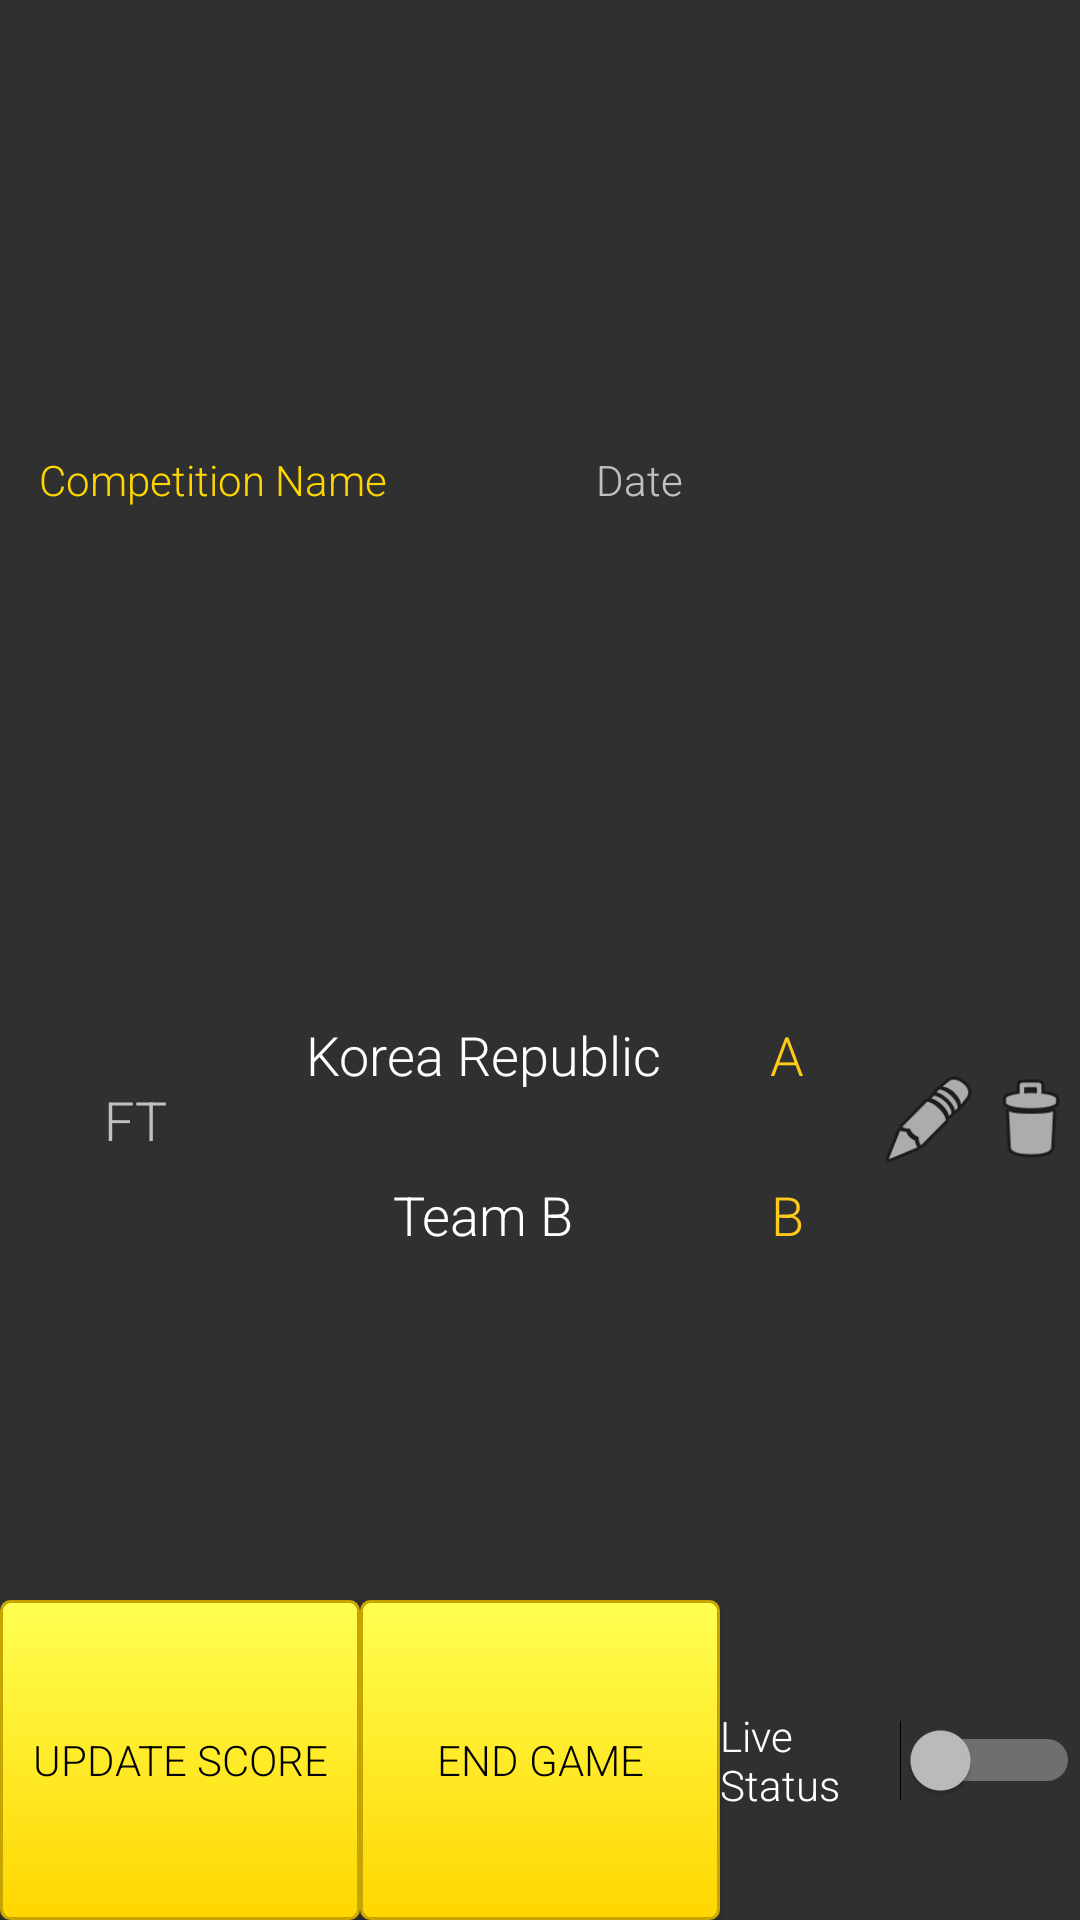

Layout XML and referenced resources for this Android screen:
<!-- AndroidManifest.xml: application theme TournamentorTheme -->
<!-- res/layout/activity_admin_match_list_item.xml -->
<?xml version="1.0" encoding="utf-8"?>
<LinearLayout xmlns:android="http://schemas.android.com/apk/res/android"
    xmlns:app="http://schemas.android.com/apk/res-auto"
    xmlns:tools="http://schemas.android.com/tools"
    android:layout_width="match_parent"
    android:layout_height="match_parent"
    android:orientation="vertical"
    tools:context="ykim164cs242.tournamentor.ListItem.MatchListItem">

    <LinearLayout
        android:layout_width="match_parent"
        android:layout_height="match_parent"
        android:layout_weight="1"
        android:orientation="vertical">

        <TextView
            android:id="@+id/textView365"
            android:layout_width="match_parent"
            android:layout_height="match_parent"
            android:text="    " />
    </LinearLayout>

    <LinearLayout
        android:layout_weight="1"
        android:layout_width="match_parent"
        android:layout_height="match_parent"
        android:orientation="horizontal">

        <TextView
            android:id="@+id/comp_name"
            android:layout_width="match_parent"
            android:layout_height="match_parent"
            android:layout_weight="1"
            android:text="Competition Name"
            android:textAppearance="@style/TextAppearance.AppCompat.Small"
            android:textColor="@color/secondaryColor"
            android:gravity="center"
            android:textAlignment="center" />

        <TextView
            android:id="@+id/game_date"
            android:layout_width="match_parent"
            android:layout_height="match_parent"
            android:layout_weight="1"
            android:text="Date"
            android:gravity="center"
            android:textAlignment="center"
            android:textAppearance="@style/TextAppearance.AppCompat.Small" />

        <TextView
            android:id="@+id/textView38"
            android:layout_width="match_parent"
            android:layout_height="match_parent"
            android:layout_weight="1.3"
            android:gravity="center"
            android:text=" "
            android:textAlignment="center"
            android:textAppearance="@style/TextAppearance.AppCompat.Small"
            android:textColor="@color/secondaryColor" />
    </LinearLayout>

    <LinearLayout
        android:layout_width="match_parent"
        android:layout_height="match_parent"
        android:layout_weight="1"
        android:orientation="vertical">

        <TextView
            android:id="@+id/textView35"
            android:layout_width="match_parent"
            android:layout_height="match_parent"
            android:text="    " />
    </LinearLayout>

    <LinearLayout
        android:layout_width="match_parent"
        android:layout_height="match_parent"
        android:layout_weight="1"
        android:orientation="horizontal">

        <LinearLayout
            android:layout_width="match_parent"
            android:layout_height="match_parent"
            android:layout_weight="1.2"
            android:orientation="horizontal">

            <TextView
                android:id="@+id/game_time"
                android:layout_width="match_parent"
                android:layout_height="match_parent"
                android:layout_weight="1"
                android:gravity="center"
                android:text="FT"
                android:textAppearance="@style/TextAppearance.AppCompat.Medium" />
        </LinearLayout>

        <LinearLayout
            android:layout_width="match_parent"
            android:layout_height="match_parent"
            android:layout_weight="0.7"
            android:orientation="vertical">

            <LinearLayout
                android:layout_width="match_parent"
                android:layout_height="match_parent"
                android:layout_weight="0.7"
                android:orientation="horizontal">

                <TextView
                    android:id="@+id/team_a"
                    android:layout_width="match_parent"
                    android:layout_height="match_parent"
                    android:layout_weight="0.3"
                    android:gravity="center"
                    android:text="Korea Republic"
                    android:textAlignment="center"
                    android:textAppearance="@style/TextAppearance.AppCompat.Title"
                    android:textSize="18dp" />

                <TextView
                    android:id="@+id/score_a"
                    android:textColor="#FFCA18"
                    android:layout_width="match_parent"
                    android:layout_height="match_parent"
                    android:layout_weight="0.7"
                    android:gravity="center"
                    android:text="A"
                    android:textAlignment="center"
                    android:textAppearance="@style/TextAppearance.AppCompat.Title"
                    android:textSize="18dp" />
            </LinearLayout>

            <LinearLayout
                android:layout_width="match_parent"
                android:layout_height="match_parent"
                android:layout_weight="1"
                android:orientation="horizontal">

                <TextView
                    android:id="@+id/team_b"
                    android:layout_width="match_parent"
                    android:layout_height="match_parent"
                    android:layout_weight="0.3"
                    android:gravity="center"
                    android:text="Team B"
                    android:textAlignment="center"
                    android:textAppearance="@style/TextAppearance.AppCompat.Title"
                    android:textSize="18dp" />

                <TextView
                    android:id="@+id/score_b"
                    android:textColor="#FFCA18"
                    android:layout_width="match_parent"
                    android:layout_height="match_parent"
                    android:layout_weight="0.7"
                    android:gravity="center"
                    android:text="B"
                    android:textAlignment="center"
                    android:textAppearance="@style/TextAppearance.AppCompat.Title"
                    android:textSize="18dp" />

            </LinearLayout>

        </LinearLayout>

        <LinearLayout
            android:layout_width="match_parent"
            android:layout_height="match_parent"
            android:layout_weight="1.3"
            android:orientation="horizontal">

            <ImageView
                android:id="@+id/edit_game_button"
                android:layout_width="match_parent"
                android:layout_height="match_parent"
                android:layout_weight="1"
                android:gravity="center"
                android:src="@android:drawable/ic_menu_edit"
                app:srcCompat="@android:drawable/ic_menu_edit" />

            <ImageView
                android:id="@+id/delete_game_button"
                android:layout_width="match_parent"
                android:layout_height="match_parent"
                android:layout_weight="1"
                android:gravity="center"
                app:srcCompat="@android:drawable/ic_menu_delete" />
        </LinearLayout>

    </LinearLayout>

    <LinearLayout
        android:layout_width="match_parent"
        android:layout_height="match_parent"
        android:layout_weight="1"
        android:orientation="vertical">

        <TextView
            android:id="@+id/textView36"
            android:layout_width="match_parent"
            android:layout_height="match_parent"
            android:text="    " />
    </LinearLayout>

    <LinearLayout
        android:layout_width="match_parent"
        android:layout_height="match_parent"
        android:layout_weight="1"
        android:orientation="vertical">

        <LinearLayout
            android:layout_width="match_parent"
            android:layout_height="match_parent"
            android:layout_weight="1"
            android:orientation="horizontal">

            <Button
                android:id="@+id/update_score_button"
                android:layout_width="match_parent"
                android:layout_height="match_parent"
                android:layout_gravity="center"
                android:layout_weight="1"
                android:text="Update Score"
                android:textColor="@color/colorBlack"
                android:background="@drawable/button_design"/>

            <Button
                android:id="@+id/end_game_button"
                android:layout_width="match_parent"
                android:layout_height="match_parent"
                android:layout_gravity="center"
                android:layout_weight="1"
                android:text="End Game"
                android:textColor="@color/colorBlack"
                android:background="@drawable/button_design"/>

            <Switch
                android:id="@+id/live_status_switch"
                android:layout_width="match_parent"
                android:layout_height="match_parent"
                android:layout_gravity="center"
                android:layout_weight="1"
                android:switchMinWidth="60dp"
                android:text="Live Status" />
        </LinearLayout>

    </LinearLayout>


</LinearLayout>
<!-- resources referenced by this layout -->
<resources>
  <color name="colorBlack">#000000</color>
  <color name="secondaryColor">#ffd600</color>
  <!-- drawable button_design (drawable) -->
  <?xml version="1.0" encoding="utf-8"?>
  <selector xmlns:android="http://schemas.android.com/apk/res/android">
      <item android:state_pressed="true" >
          <shape android:shape="rectangle"  >
              <corners android:radius="3dip" />
              <stroke android:width="1dip" android:color="@color/secondaryColor" />
              <gradient android:angle="-90" android:startColor="@color/secondaryDarkColor" android:endColor="@color/secondaryLightColor"  />
          </shape>
      </item>
      <item android:state_focused="true">
          <shape android:shape="rectangle"  >
              <corners android:radius="3dip" />
              <stroke android:width="1dip" android:color="@color/secondaryDarkColor" />
              <solid android:color="@color/secondaryColor"/>
          </shape>
      </item>
      <item >
          <shape android:shape="rectangle"  >
              <corners android:radius="3dip" />
              <stroke android:width="1dip" android:color="@color/secondaryDarkColor" />
              <gradient android:angle="-90" android:startColor="@color/secondaryLightColor" android:endColor="@color/secondaryColor" />
          </shape>
      </item>
  
  </selector>
  <style name="TournamentorTheme" parent="Theme.AppCompat.NoActionBar">
          <item name="colorAccent">@android:color/holo_orange_dark</item>
          <item name="android:fontFamily">sans-serif-light</item>
      </style>
  <color name="secondaryDarkColor">#c7a500</color>
  <color name="secondaryLightColor">#ffff52</color>
</resources>
